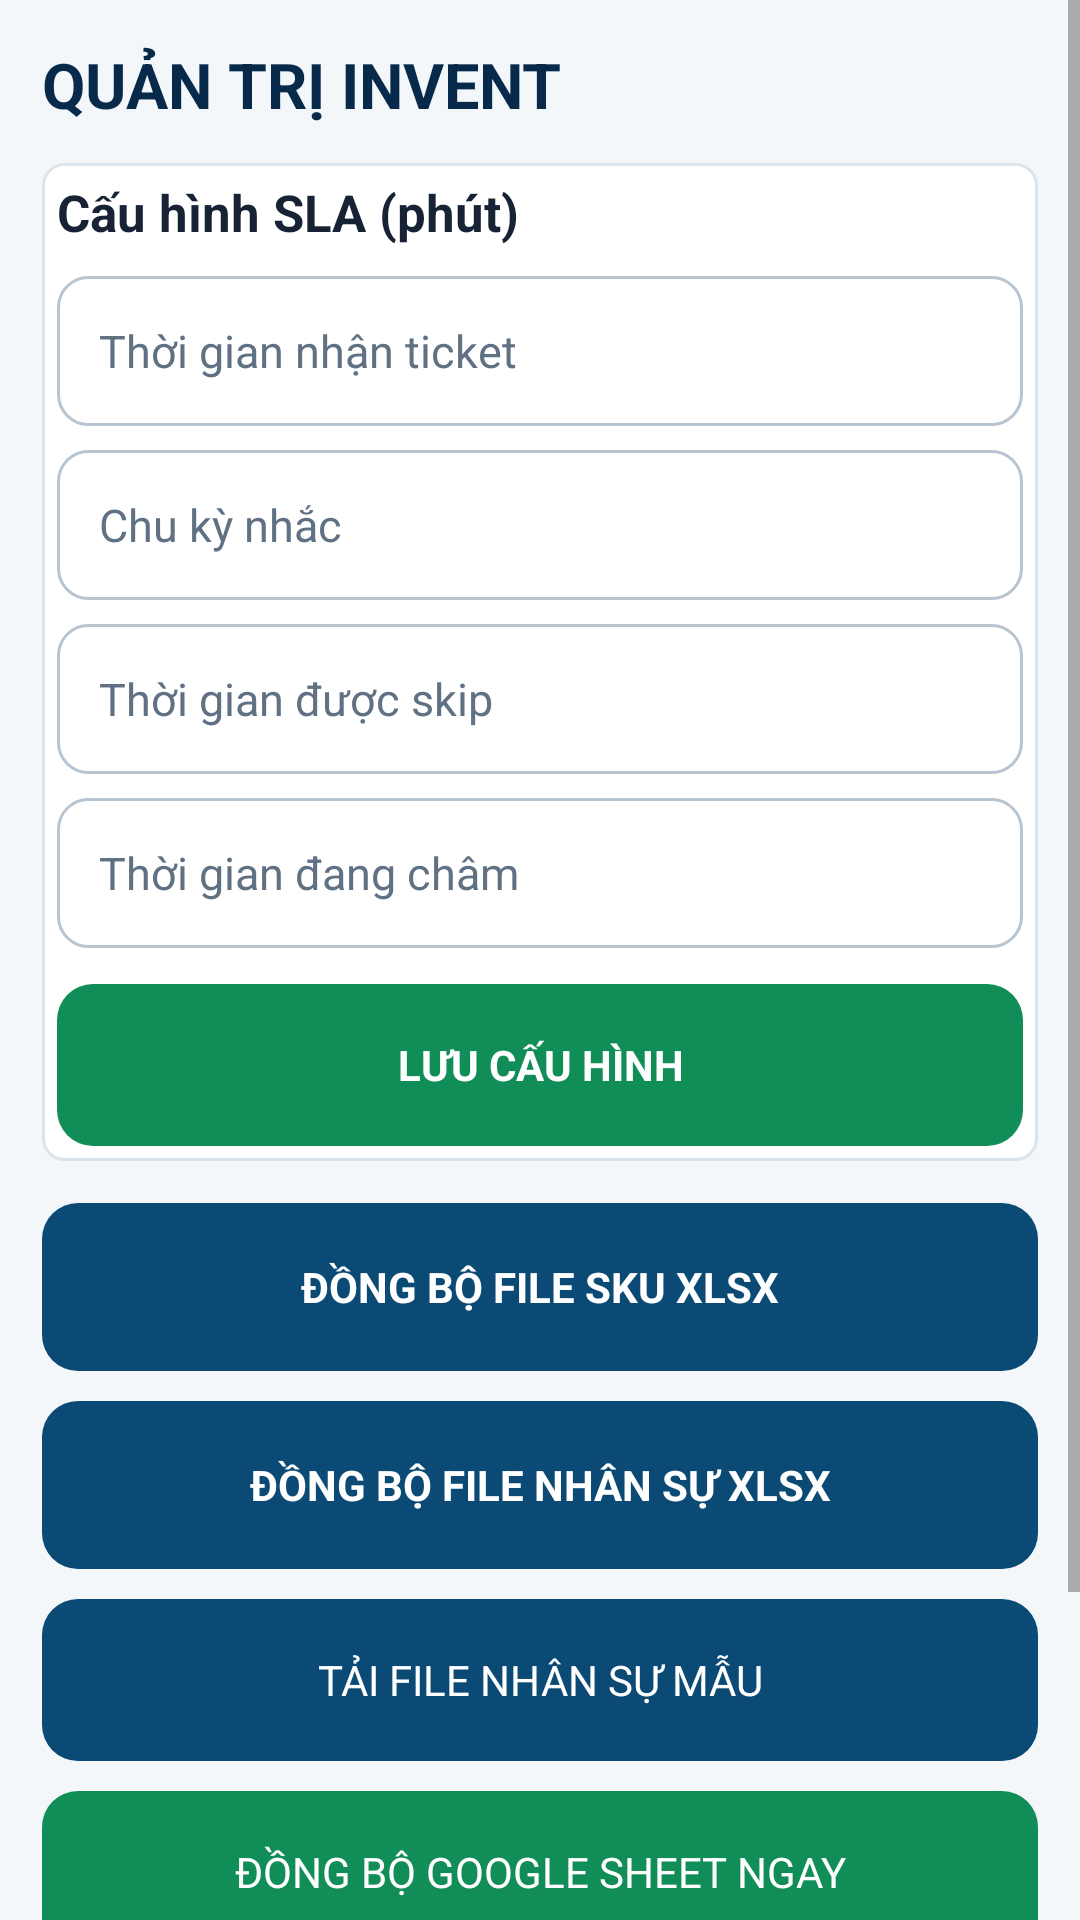

The Android layout XML behind this screen, and the referenced resources:
<!-- AndroidManifest.xml: application theme Theme.BaoHang1291 -->
<!-- res/layout/view_admin.xml -->
<?xml version="1.0" encoding="utf-8"?>
<ScrollView xmlns:android="http://schemas.android.com/apk/res/android"
    android:layout_width="match_parent"
    android:layout_height="match_parent"
    android:background="@color/surface">

    <LinearLayout
        android:layout_width="match_parent"
        android:layout_height="wrap_content"
        android:orientation="vertical"
        android:padding="14dp">

        <TextView
            android:layout_width="match_parent"
            android:layout_height="wrap_content"
            android:text="QUẢN TRỊ INVENT"
            android:textColor="@color/navy_900"
            android:textSize="21sp"
            android:textStyle="bold" />

        <LinearLayout
            android:layout_width="match_parent"
            android:layout_height="wrap_content"
            android:layout_marginTop="12dp"
            android:background="@drawable/bg_card"
            android:orientation="vertical">

            <TextView
                android:layout_width="wrap_content"
                android:layout_height="wrap_content"
                android:text="Cấu hình SLA (phút)"
                android:textColor="@color/text_primary"
                android:textSize="17sp"
                android:textStyle="bold" />

            <EditText
                android:id="@+id/etAckMinutes"
                android:layout_width="match_parent"
                android:layout_height="50dp"
                android:layout_marginTop="10dp"
                android:background="@drawable/bg_input"
                android:hint="Thời gian nhận ticket"
                android:inputType="number" />

            <EditText
                android:id="@+id/etReminderMinutes"
                android:layout_width="match_parent"
                android:layout_height="50dp"
                android:layout_marginTop="8dp"
                android:background="@drawable/bg_input"
                android:hint="Chu kỳ nhắc"
                android:inputType="number" />

            <EditText
                android:id="@+id/etSkipMinutes"
                android:layout_width="match_parent"
                android:layout_height="50dp"
                android:layout_marginTop="8dp"
                android:background="@drawable/bg_input"
                android:hint="Thời gian được skip"
                android:inputType="number" />

            <EditText
                android:id="@+id/etReplenishMinutes"
                android:layout_width="match_parent"
                android:layout_height="50dp"
                android:layout_marginTop="8dp"
                android:background="@drawable/bg_input"
                android:hint="Thời gian đang châm"
                android:inputType="number" />

            <Button
                android:id="@+id/btnSaveConfig"
                android:layout_width="match_parent"
                android:layout_height="54dp"
                android:layout_marginTop="12dp"
                android:background="@drawable/bg_button_success"
                android:text="LƯU CẤU HÌNH"
                android:textColor="@color/white"
                android:textStyle="bold" />
        </LinearLayout>

        <Button
            android:id="@+id/btnImportSku"
            android:layout_width="match_parent"
            android:layout_height="56dp"
            android:layout_marginTop="14dp"
            android:background="@drawable/bg_button_primary"
            android:text="ĐỒNG BỘ FILE SKU XLSX"
            android:textColor="@color/white"
            android:textStyle="bold" />

        <Button
            android:id="@+id/btnImportUsers"
            android:layout_width="match_parent"
            android:layout_height="56dp"
            android:layout_marginTop="10dp"
            android:background="@drawable/bg_button_primary"
            android:text="ĐỒNG BỘ FILE NHÂN SỰ XLSX"
            android:textColor="@color/white"
            android:textStyle="bold" />

        <Button
            android:id="@+id/btnDownloadUserTemplate"
            android:layout_width="match_parent"
            android:layout_height="54dp"
            android:layout_marginTop="10dp"
            android:background="@drawable/bg_button_primary"
            android:text="TẢI FILE NHÂN SỰ MẪU"
            android:textColor="@color/white" />

        <Button
            android:id="@+id/btnSyncSheet"
            android:layout_width="match_parent"
            android:layout_height="54dp"
            android:layout_marginTop="10dp"
            android:background="@drawable/bg_button_success"
            android:text="ĐỒNG BỘ GOOGLE SHEET NGAY"
            android:textColor="@color/white" />

        <Button
            android:id="@+id/btnOpenInventQueue"
            android:layout_width="match_parent"
            android:layout_height="54dp"
            android:layout_marginTop="10dp"
            android:background="@drawable/bg_button_primary"
            android:text="MỞ HÀNG CHỜ INVENT"
            android:textColor="@color/white" />

        <TextView
            android:id="@+id/tvAdminStatus"
            android:layout_width="match_parent"
            android:layout_height="wrap_content"
            android:layout_marginTop="14dp"
            android:background="@drawable/bg_card"
            android:text="Sẵn sàng"
            android:textColor="@color/text_secondary" />
    </LinearLayout>
</ScrollView>
<!-- resources referenced by this layout -->
<resources>
  <color name="navy_900">#082A4A</color>
  <color name="surface">#F4F7FA</color>
  <color name="text_primary">#172334</color>
  <color name="text_secondary">#607184</color>
  <color name="white">#FFFFFF</color>
  <!-- drawable bg_button_primary (drawable) -->
  <?xml version="1.0" encoding="utf-8"?>
  <shape xmlns:android="http://schemas.android.com/apk/res/android" android:shape="rectangle">
      <solid android:color="@color/navy_700" />
      <corners android:radius="12dp" />
      <padding android:left="16dp" android:top="12dp" android:right="16dp" android:bottom="12dp" />
  </shape>
  <!-- drawable bg_button_success (drawable) -->
  <?xml version="1.0" encoding="utf-8"?>
  <shape xmlns:android="http://schemas.android.com/apk/res/android" android:shape="rectangle">
      <solid android:color="@color/green_600" />
      <corners android:radius="12dp" />
      <padding android:left="16dp" android:top="12dp" android:right="16dp" android:bottom="12dp" />
  </shape>
  <!-- drawable bg_card (drawable) -->
  <?xml version="1.0" encoding="utf-8"?>
  <shape xmlns:android="http://schemas.android.com/apk/res/android" android:shape="rectangle">
      <solid android:color="@color/surface_card" />
      <corners android:radius="7dp" />
      <stroke android:width="1dp" android:color="@color/border" />
      <padding android:left="5dp" android:top="5dp" android:right="5dp" android:bottom="5dp" />
  </shape>
  <!-- drawable bg_input (drawable) -->
  <?xml version="1.0" encoding="utf-8"?>
  <shape xmlns:android="http://schemas.android.com/apk/res/android" android:shape="rectangle">
      <solid android:color="@color/surface_card" />
      <corners android:radius="10dp" />
      <stroke android:width="1dp" android:color="@color/border_strong" />
      <padding android:left="12dp" android:top="11dp" android:right="12dp" android:bottom="11dp" />
  </shape>
  <color name="navy_700">#0B4A75</color>
  <color name="green_600">#118D57</color>
  <color name="surface_card">#FFFFFF</color>
  <color name="border">#DCE4EB</color>
  <color name="border_strong">#B8C5D1</color>
  <color name="blue_600">#1D63D4</color>
  <style name="Widget.BaoHang.Button" parent="Widget.AppCompat.Button">
          <item name="android:minHeight">48dp</item>
          <item name="android:textSize">14sp</item>
          <item name="android:textColor">@color/navy_900</item>
          <item name="android:textAllCaps">false</item>
          <item name="android:fontFamily">sans-serif-medium</item>
          <item name="android:background">@drawable/bg_button_secondary</item>
          <item name="android:paddingLeft">14dp</item>
          <item name="android:paddingRight">14dp</item>
          <item name="android:stateListAnimator">@null</item>
      </style>
  <style name="Widget.BaoHang.EditText" parent="Widget.AppCompat.EditText">
          <item name="android:minHeight">50dp</item>
          <item name="android:textSize">15sp</item>
          <item name="android:textColor">@color/text_primary</item>
          <item name="android:textColorHint">@color/text_secondary</item>
          <item name="android:background">@drawable/bg_input</item>
          <item name="android:paddingLeft">14dp</item>
          <item name="android:paddingRight">14dp</item>
          <item name="android:paddingTop">10dp</item>
          <item name="android:paddingBottom">10dp</item>
      </style>
  <!-- drawable bg_button_secondary (drawable) -->
  <?xml version="1.0" encoding="utf-8"?>
  <shape xmlns:android="http://schemas.android.com/apk/res/android" android:shape="rectangle">
      <solid android:color="@color/surface_card" />
      <corners android:radius="10dp" />
      <stroke android:width="1dp" android:color="@color/border_strong" />
      <padding android:left="16dp" android:top="12dp" android:right="16dp" android:bottom="12dp" />
  </shape>
</resources>
